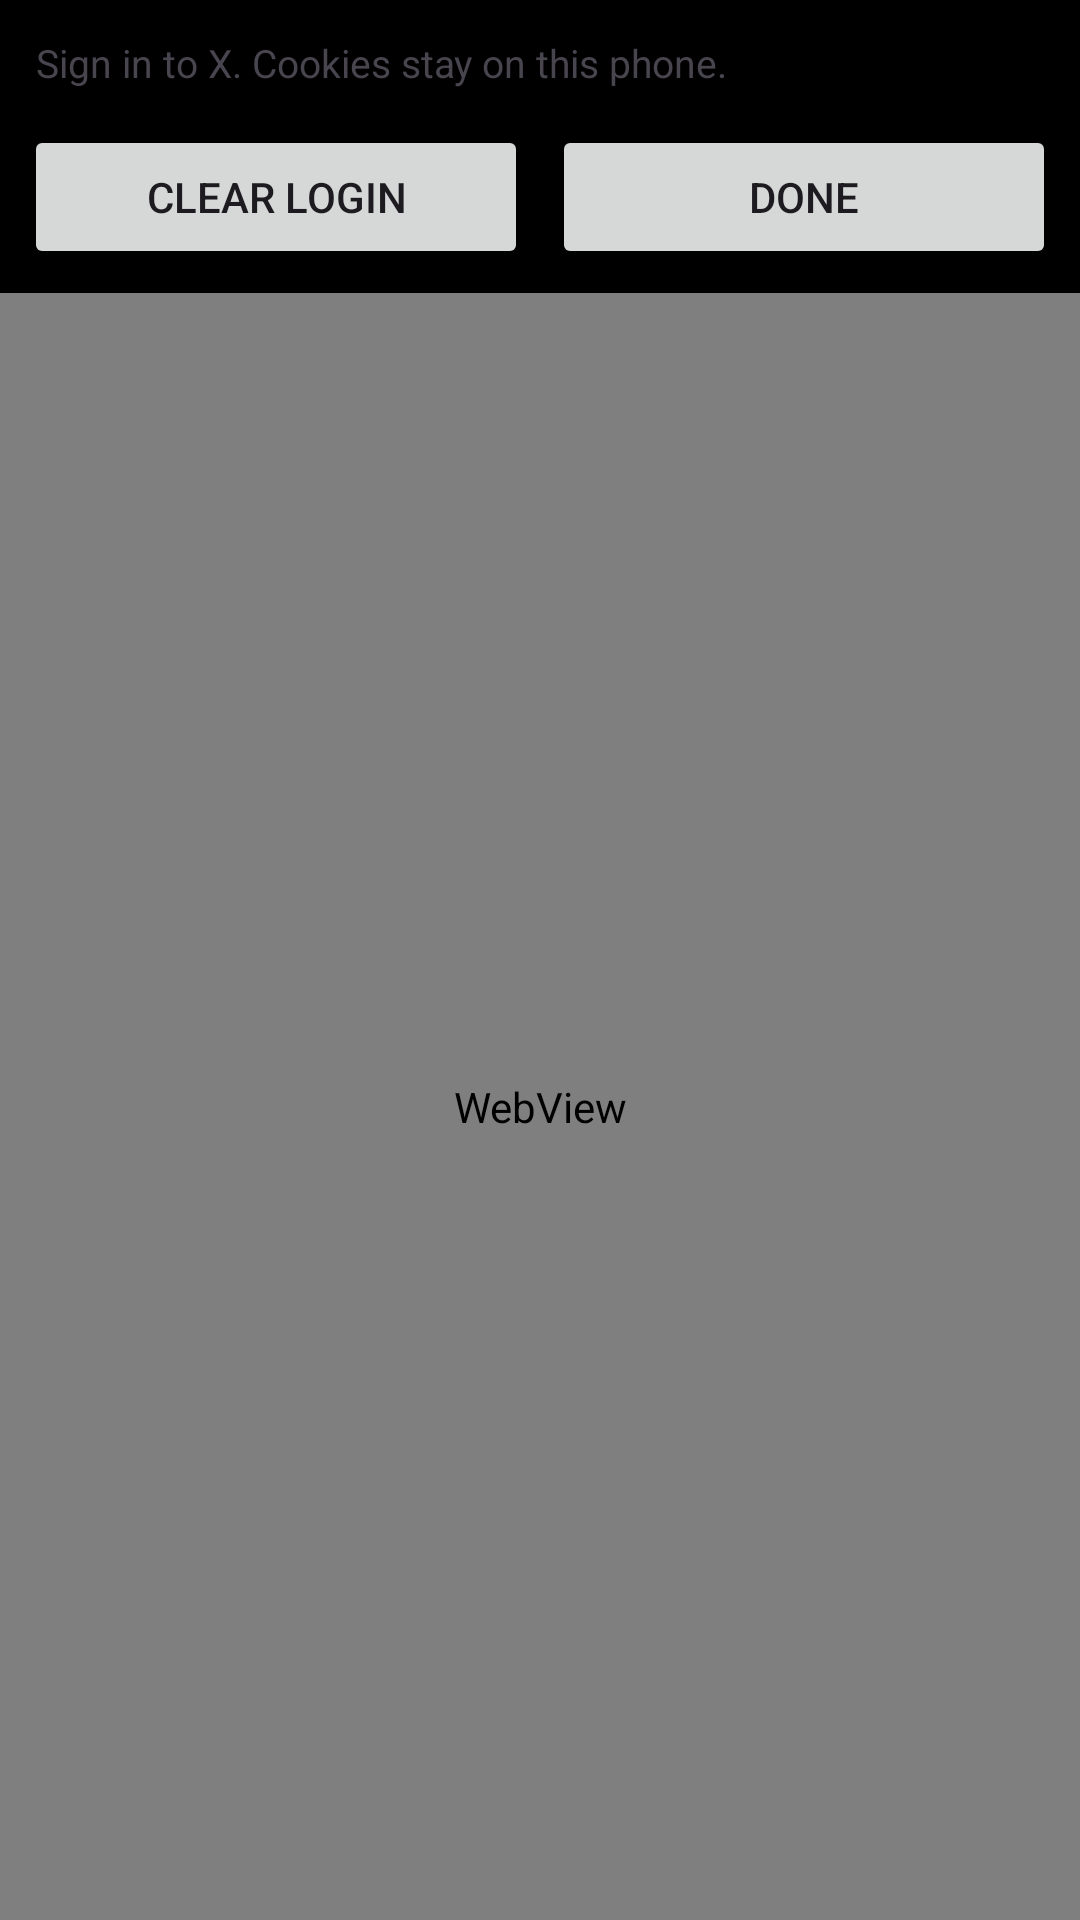

Here is an Android app screen rendered from its layout file. Give the layout XML and the strings, colors and styles it references.
<!-- AndroidManifest.xml: application theme Theme.VideoDroid -->
<!-- res/layout/activity_x_login.xml -->
<?xml version="1.0" encoding="utf-8"?>
<LinearLayout xmlns:android="http://schemas.android.com/apk/res/android"
    android:layout_width="match_parent"
    android:layout_height="match_parent"
    android:orientation="vertical">

    <TextView
        android:id="@+id/xLoginHint"
        android:layout_width="match_parent"
        android:layout_height="wrap_content"
        android:padding="12dp"
        android:text="Sign in to X. Cookies stay on this phone."
        android:textSize="13sp" />

    <LinearLayout
        android:layout_width="match_parent"
        android:layout_height="wrap_content"
        android:orientation="horizontal"
        android:paddingStart="8dp"
        android:paddingEnd="8dp"
        android:paddingBottom="8dp">

        <Button
            android:id="@+id/xClear"
            android:layout_width="0dp"
            android:layout_height="wrap_content"
            android:layout_weight="1"
            android:text="Clear login" />

        <Button
            android:id="@+id/xDone"
            android:layout_width="0dp"
            android:layout_height="wrap_content"
            android:layout_marginStart="8dp"
            android:layout_weight="1"
            android:text="Done" />
    </LinearLayout>

    <WebView
        android:id="@+id/xWebView"
        android:layout_width="match_parent"
        android:layout_height="0dp"
        android:layout_weight="1" />
</LinearLayout>
<!-- resources referenced by this layout -->
<resources>
  <style name="Theme.VideoDroid" parent="Theme.Material3.DayNight.NoActionBar">
          <item name="colorPrimary">@color/primary</item>
          <item name="colorOnPrimary">@color/onPrimary</item>
          <item name="colorSecondary">@color/secondary</item>
          <item name="colorOnSecondary">@color/onSecondary</item>
          <item name="android:colorBackground">@color/vd_bg</item>
          <item name="colorSurface">@color/vd_surface</item>
          <item name="colorSurfaceVariant">@color/vd_surface_high</item>
          <item name="colorOnSurface">@color/vd_text</item>
          <item name="colorOnSurfaceVariant">@color/vd_text_dim</item>
          <item name="colorOutline">@color/vd_outline</item>
          <item name="android:windowBackground">@color/vd_bg</item>
          <item name="android:statusBarColor">@android:color/transparent</item>
          <item name="android:navigationBarColor">@android:color/transparent</item>
          <item name="android:windowLightStatusBar">false</item>
      </style>
  <color name="primary">#8B5CF6</color>
  <color name="onPrimary">#FFFFFF</color>
  <color name="secondary">#34D399</color>
  <color name="onSecondary">#00251A</color>
  <color name="vd_bg">#000000</color>
  <color name="vd_surface">#121212</color>
  <color name="vd_surface_high">#1C1C1E</color>
  <color name="vd_text">#EDEDF2</color>
  <color name="vd_text_dim">#9A9AAB</color>
  <color name="vd_outline">#2A2A2F</color>
</resources>
